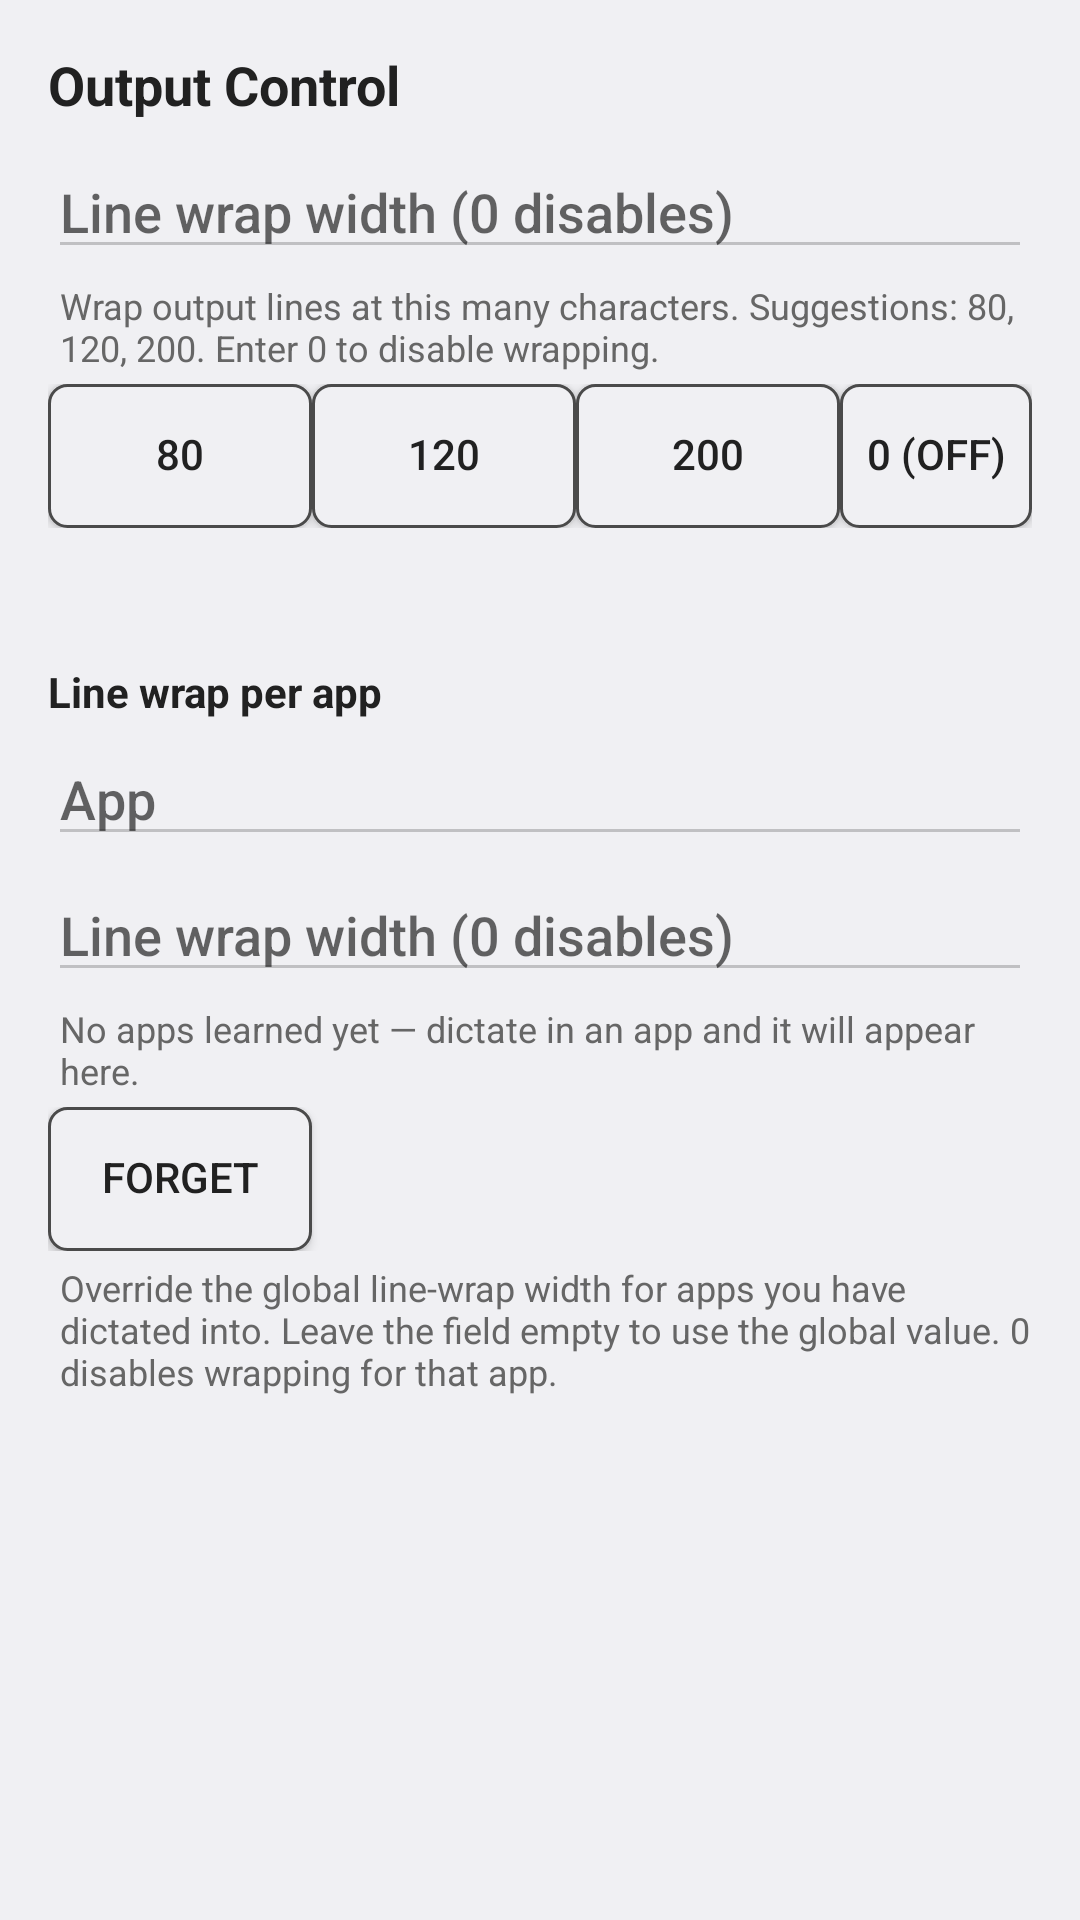

Reconstruct the res/layout file that produces this screen, plus the resources it refers to.
<!-- AndroidManifest.xml: activity theme Theme.PolishedRecognition.Plain -->
<!-- res/layout/activity_output_control.xml -->
<?xml version="1.0" encoding="utf-8"?>
<ScrollView xmlns:android="http://schemas.android.com/apk/res/android"
    android:layout_width="match_parent"
    android:layout_height="match_parent"
    android:fillViewport="true">

    <LinearLayout
        android:layout_width="match_parent"
        android:layout_height="wrap_content"
        android:orientation="vertical"
        android:padding="16dp">

        <TextView
            android:layout_width="match_parent"
            android:layout_height="wrap_content"
            android:text="@string/settings_category_output"
            android:textSize="18sp"
            android:textStyle="bold"
            android:textColor="?android:attr/textColorPrimary"
            android:layout_marginBottom="8dp" />

        <EditText
            android:id="@+id/wrap_width"
            android:layout_width="match_parent"
            android:layout_height="wrap_content"
            android:hint="@string/wrap_width"
            android:inputType="number"
            android:importantForAutofill="no"
            android:imeOptions="actionDone"
            android:layout_marginBottom="4dp" />

        <TextView
            android:layout_width="match_parent"
            android:layout_height="wrap_content"
            android:text="@string/wrap_width_hint"
            android:textSize="12sp"
            android:textColor="?android:attr/textColorTertiary"
            android:layout_marginStart="4dp"
            android:layout_marginBottom="4dp" />

        <LinearLayout
            android:layout_width="match_parent"
            android:layout_height="wrap_content"
            android:orientation="horizontal"
            android:layout_marginBottom="8dp">

            <Button
                android:id="@+id/wrap_80"
                android:layout_width="wrap_content"
                android:layout_height="wrap_content"
                android:text="@string/wrap_width_preset_80"
                style="@style/AppButton" />

            <Button
                android:id="@+id/wrap_120"
                android:layout_width="wrap_content"
                android:layout_height="wrap_content"
                android:text="@string/wrap_width_preset_120"
                style="@style/AppButton" />

            <Button
                android:id="@+id/wrap_200"
                android:layout_width="wrap_content"
                android:layout_height="wrap_content"
                android:text="@string/wrap_width_preset_200"
                style="@style/AppButton" />

            <Button
                android:id="@+id/wrap_off"
                android:layout_width="wrap_content"
                android:layout_height="wrap_content"
                android:text="@string/wrap_width_preset_off"
                style="@style/AppButton" />
        </LinearLayout>

        <View style="@style/SettingsDivider" />

        <TextView
            android:layout_width="match_parent"
            android:layout_height="wrap_content"
            android:text="@string/app_wrap_section"
            android:textSize="14sp"
            android:textStyle="bold"
            android:textColor="?android:attr/textColorPrimary"
            android:layout_marginTop="4dp"
            android:layout_marginBottom="4dp" />

        <AutoCompleteTextView
            android:id="@+id/app_wrap_app"
            android:layout_width="match_parent"
            android:layout_height="wrap_content"
            android:hint="@string/app_wrap_pick"
            android:inputType="none"
            android:focusable="false"
            android:cursorVisible="false"
            android:clickable="true"
            android:layout_marginBottom="4dp" />

        <EditText
            android:id="@+id/app_wrap_width"
            android:layout_width="match_parent"
            android:layout_height="wrap_content"
            android:hint="@string/wrap_width"
            android:inputType="number"
            android:imeOptions="actionDone"
            android:importantForAutofill="no"
            android:layout_marginBottom="4dp" />

        <TextView
            android:id="@+id/app_wrap_empty_hint"
            android:layout_width="match_parent"
            android:layout_height="wrap_content"
            android:text="@string/app_wrap_empty"
            android:textSize="12sp"
            android:textColor="?android:attr/textColorTertiary"
            android:layout_marginStart="4dp"
            android:layout_marginBottom="4dp" />

        <LinearLayout
            android:layout_width="match_parent"
            android:layout_height="wrap_content"
            android:orientation="horizontal"
            android:layout_marginBottom="4dp">

            <Button
                android:id="@+id/app_wrap_forget"
                android:layout_width="wrap_content"
                android:layout_height="wrap_content"
                android:text="@string/app_wrap_forget"
                style="@style/AppButton" />
        </LinearLayout>

        <TextView
            android:layout_width="match_parent"
            android:layout_height="wrap_content"
            android:text="@string/app_wrap_hint"
            android:textSize="12sp"
            android:textColor="?android:attr/textColorTertiary"
            android:layout_marginStart="4dp"
            android:layout_marginBottom="12dp" />

    </LinearLayout>
</ScrollView>
<!-- resources referenced by this layout -->
<resources>
  <string name="app_wrap_empty">No apps learned yet — dictate in an app and it will appear here.</string>
  <string name="app_wrap_forget">Forget</string>
  <string name="app_wrap_hint">Override the global line-wrap width for apps you have dictated into. Leave the field empty to use the global value. 0 disables wrapping for that app.</string>
  <string name="app_wrap_pick">App</string>
  <string name="app_wrap_section">Line wrap per app</string>
  <string name="settings_category_output">Output Control</string>
  <string name="wrap_width">Line wrap width (0 disables)</string>
  <string name="wrap_width_hint">Wrap output lines at this many characters. Suggestions: 80, 120, 200. Enter 0 to disable wrapping.</string>
  <string name="wrap_width_preset_120" translatable="false">120</string>
  <string name="wrap_width_preset_200" translatable="false">200</string>
  <string name="wrap_width_preset_80" translatable="false">80</string>
  <string name="wrap_width_preset_off">0 (off)</string>
  <style name="AppButton">
          <item name="android:background">@drawable/app_button_bg</item>
          <item name="android:paddingStart">4dp</item>
          <item name="android:paddingEnd">4dp</item>
          <item name="android:paddingTop">4dp</item>
          <item name="android:paddingBottom">4dp</item>
          <item name="android:includeFontPadding">false</item>
      </style>
  <style name="SettingsDivider">
          <item name="android:layout_width">match_parent</item>
          <item name="android:layout_height">1dp</item>
          <item name="android:background">@color/text_secondary</item>
          <item name="android:layout_marginTop">16dp</item>
          <item name="android:layout_marginBottom">16dp</item>
      </style>
  <style name="Theme.PolishedRecognition.Plain" parent="@android:style/Theme.DeviceDefault.DayNight">
          <item name="android:windowNoTitle">true</item>
          <item name="android:windowActionBar">false</item>
          
          <item name="android:textColorPrimary">@color/text_primary</item>
          <item name="android:textColorSecondary">@color/text_secondary</item>
          <item name="android:textColorTertiary">@color/text_tertiary</item>
          
          <item name="android:colorControlNormal">@color/control_quiet</item>
      </style>
  <!-- drawable app_button_bg (drawable) -->
  <?xml version="1.0" encoding="utf-8"?>
  <ripple xmlns:android="http://schemas.android.com/apk/res/android"
      android:color="?android:attr/colorControlHighlight">
      <item>
          <shape android:shape="rectangle">
              <solid android:color="?android:attr/colorBackground" />
              <stroke
                  android:width="1dp"
                  android:color="?android:attr/textColorSecondary" />
              <corners android:radius="6dp" />
          </shape>
      </item>
  </ripple>
  <color name="control_quiet">#33000000</color>
</resources>
